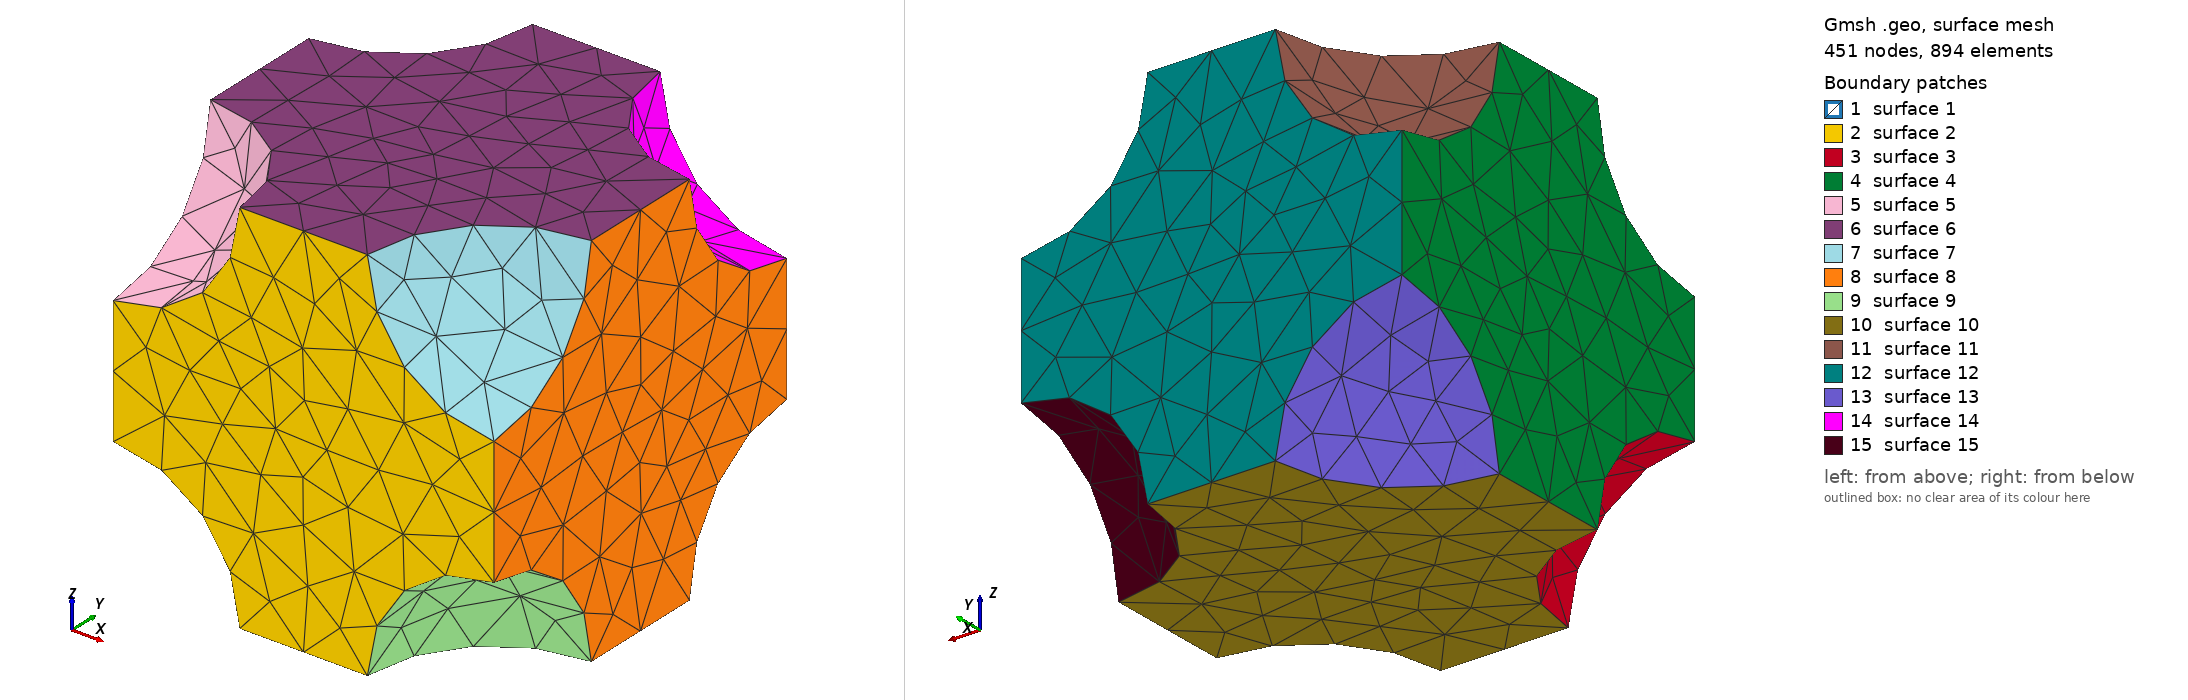

Gmsh geometry script, surface-meshed: 451 nodes, 894 surface elements. Boundary patches (legend numbers): 1 surface 1, 2 surface 2, 3 surface 3, 4 surface 4, 5 surface 5, 6 surface 6, 7 surface 7, 8 surface 8, 9 surface 9, 10 surface 10, 11 surface 11, 12 surface 12, 13 surface 13, 14 surface 14, 15 surface 15. Left view from above one corner, right view from below the opposite corner. The script declares no physical surfaces, so the legend lists its geometric surfaces. The drawing asked Gmsh for element sizes between 1% and 20% of the model's largest extent; the script's own settings can give other sizes.

=== pores_3d.geo (drawn) ===
// Gmsh project created on Sat Jun 01 11:39:02 2024
SetFactory("OpenCASCADE");
//+
Point(1) = {0, 0, 0, 1.0};
//+
Point(2) = {0, 1, 0, 1.0};
//+
Point(3) = {1, 0, 0, 1.0};
//+
Point(4) = {1, 1, 0, 1.0};
//+
Point(5) = {0, 0, 1, 1.0};
//+
Point(6) = {0, 1, 1, 1.0};
//+
Point(7) = {1, 0, 1, 1.0};
//+
Point(8) = {1, 1, 1, 1.0};
//+
Line(1) = {6, 8};
//+
Line(2) = {8, 7};
//+
Line(3) = {7, 5};
//+
Line(4) = {5, 6};
//+
Line(5) = {8, 4};
//+
Line(6) = {4, 3};
//+
Line(7) = {3, 7};
//+
Line(8) = {6, 2};
//+
Line(9) = {2, 4};
//+
Line(10) = {5, 1};
//+
Line(11) = {1, 2};
//+
Line(12) = {1, 3};
//+
Sphere(1) = {0.5, 0.5, 0.5, 0.33233162511872927, -Pi/2, Pi/2, 2*Pi};
//+
Sphere(2) = {0, 1, 0, 0.33233162511872927, -Pi/2, Pi/2, 2*Pi};
//+
Sphere(3) = {0, 1, 1, 0.33233162511872927, -Pi/2, Pi/2, 2*Pi};
//+
Sphere(4) = {1, 1, 0, 0.33233162511872927, -Pi/2, Pi/2, 2*Pi};
//+
Sphere(5) = {1, 1, 1, 0.33233162511872927, -Pi/2, Pi/2, 2*Pi};
//+
Sphere(6) = {0, 0, 0, 0.33233162511872927, -Pi/2, Pi/2, 2*Pi};
//+
Sphere(7) = {0, 0, 1, 0.33233162511872927, -Pi/2, Pi/2, 2*Pi};
//+
Sphere(8) = {1, 0, 0, 0.33233162511872927, -Pi/2, Pi/2, 2*Pi};
//+
Sphere(9) = {1, 0, 1, 0.33233162511872927, -Pi/2, Pi/2, 2*Pi};
//+
Curve Loop(10) = {3, 4, 1, 2};
//+
Plane Surface(10) = {10};
//+
Curve Loop(11) = {12, 7, 3, 10};
//+
Plane Surface(11) = {11};
//+
Curve Loop(12) = {11, 9, 6, -12};
//+
Plane Surface(12) = {12};
//+
Curve Loop(13) = {8, 9, -5, -1};
//+
Plane Surface(13) = {13};
//+
Curve Loop(14) = {11, -8, -4, 10};
//+
Plane Surface(14) = {14};
//+
Curve Loop(15) = {2, -7, -6, -5};
//+
Plane Surface(15) = {15};
//+
Surface Loop(10) = {11, 12, 14, 13, 15, 10};
//+
Volume(10) = {10};
//+
BooleanDifference{ Volume{10}; Delete; }{ Volume{7}; Volume{2}; Volume{3}; Volume{6}; Volume{8}; Volume{9}; Volume{4}; Volume{5}; Volume{1}; Delete; }
